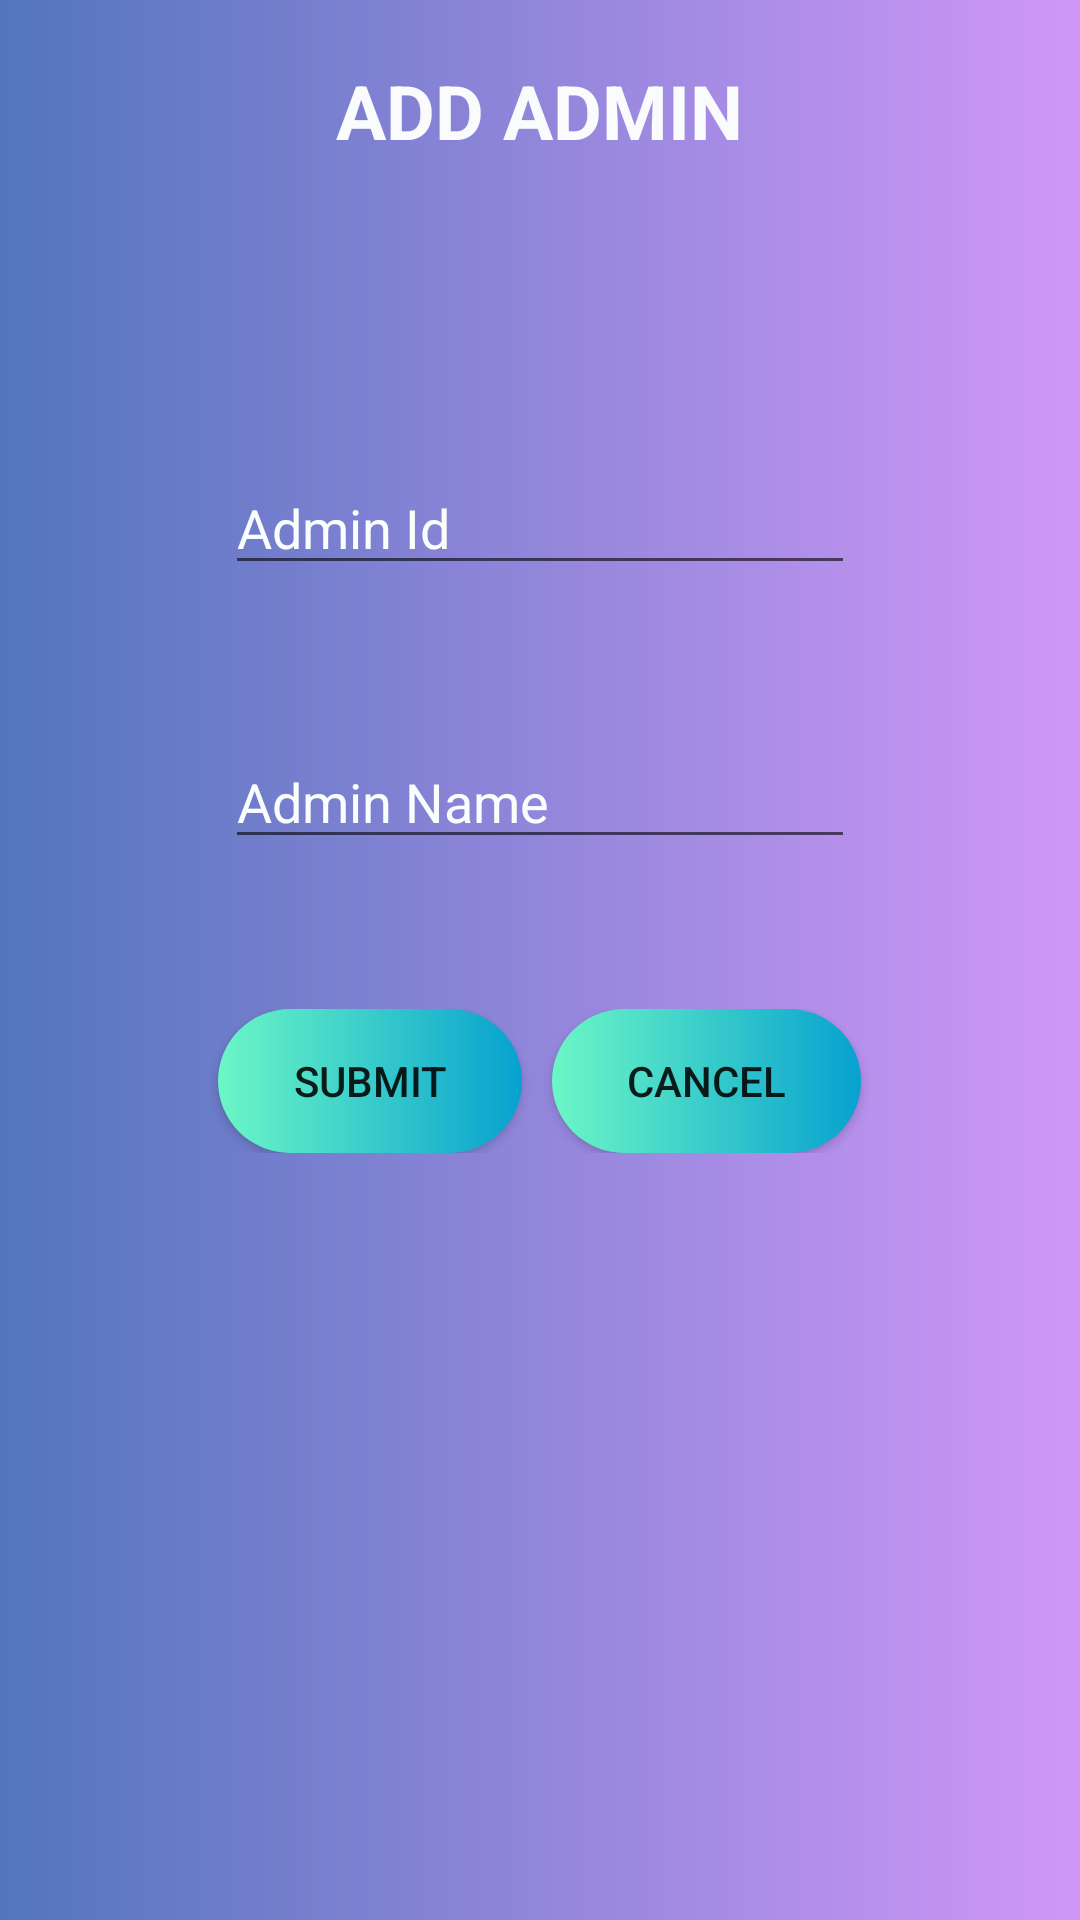

Android layout source for this screen:
<!-- AndroidManifest.xml: application theme AppTheme -->
<!-- res/layout/activity_add_admin.xml -->
<?xml version="1.0" encoding="utf-8"?>
<ScrollView
    xmlns:android="http://schemas.android.com/apk/res/android"
    android:layout_width="match_parent"
    android:layout_height="match_parent"
    android:fillViewport="true"
    android:background="@drawable/custom_background">

<LinearLayout
    xmlns:android="http://schemas.android.com/apk/res/android"
    xmlns:app="http://schemas.android.com/apk/res-auto"
    xmlns:tools="http://schemas.android.com/tools"
    android:layout_width="match_parent"
    android:layout_height="match_parent"
    tools:context=".AddAdminActivity"
    android:layout_gravity="center"
    android:orientation="vertical"
    android:background="@drawable/custom_background">

    <TextView
        android:id="@+id/addadminpage"
        android:layout_width="wrap_content"
        android:layout_height="wrap_content"
        android:layout_gravity="center"
        android:layout_marginTop="20dp"
        android:layout_marginBottom="100dp"
        android:text="@string/adminadd_admin"
        android:textColor="#F9FBFC"
        android:textSize="25dp"
        android:textStyle="bold"
        app:layout_constraintBottom_toBottomOf="parent"
        app:layout_constraintEnd_toEndOf="parent"
        app:layout_constraintHorizontal_bias="0.498"
        app:layout_constraintStart_toStartOf="parent"
        app:layout_constraintTop_toTopOf="parent"
        app:layout_constraintVertical_bias="0.055"
        tools:ignore="MissingConstraints" />

    <EditText
        android:id="@+id/addadminid"
        android:layout_width="wrap_content"
        android:layout_height="wrap_content"
        android:layout_gravity="center"
        android:layout_marginBottom="50dp"
        android:ems="10"
        android:hint="@string/admin_id"
        android:textColorHint="#F9FDFC"
        android:textColor="#F9FDFC"
        android:imeOptions="actionNext"
        android:inputType="textPersonName"
        app:layout_constraintBottom_toBottomOf="parent"
        app:layout_constraintEnd_toEndOf="parent"
        app:layout_constraintStart_toStartOf="parent"
        app:layout_constraintTop_toTopOf="parent"
        app:layout_constraintVertical_bias="0.258"
        android:importantForAutofill="no" />

    <EditText
        android:id="@+id/addadminname"
        android:layout_width="wrap_content"
        android:layout_height="wrap_content"
        android:layout_gravity="center"
        android:layout_marginBottom="50dp"
        android:ems="10"
        android:hint="@string/admin_name"
        android:textColorHint="#F9FDFC"
        android:textColor="#F9FDFC"
        android:imeOptions="actionDone"
        android:inputType="textPersonName"
        app:layout_constraintBottom_toBottomOf="parent"
        app:layout_constraintEnd_toEndOf="parent"
        app:layout_constraintStart_toStartOf="parent"
        app:layout_constraintTop_toBottomOf="@+id/addadminid"
        app:layout_constraintVertical_bias="0.129"
        android:importantForAutofill="no" />

    <LinearLayout
        android:layout_width="match_parent"
        android:layout_height="wrap_content"
        android:gravity="center"
        android:layout_marginBottom="50dp"
        android:orientation="horizontal">
    <Button
        android:id="@+id/submit"
        android:layout_width="wrap_content"
        android:layout_height="wrap_content"
        android:layout_gravity="center"
        android:background="@drawable/custom_button"
        android:paddingLeft="25dp"
        android:paddingRight="25dp"
        android:text="@string/submit"
        app:layout_constraintBottom_toBottomOf="parent"
        app:layout_constraintEnd_toEndOf="parent"
        app:layout_constraintHorizontal_bias="0.284"
        app:layout_constraintStart_toStartOf="parent"
        app:layout_constraintTop_toBottomOf="@+id/addadminname"
        app:layout_constraintVertical_bias="0.224" />

    <Button
        android:id="@+id/cancel"
        android:layout_width="wrap_content"
        android:layout_height="wrap_content"
        android:layout_gravity="center"
        android:layout_marginLeft="10dp"
        android:background="@drawable/custom_button"
        android:paddingLeft="25dp"
        android:paddingRight="25dp"
        android:text="@string/cancel"
        app:layout_constraintBottom_toBottomOf="parent"
        app:layout_constraintEnd_toEndOf="parent"
        app:layout_constraintHorizontal_bias="0.461"
        app:layout_constraintStart_toEndOf="@+id/submit"
        app:layout_constraintTop_toBottomOf="@+id/addadminname"
        app:layout_constraintVertical_bias="0.224" />
    </LinearLayout>

</LinearLayout>
</ScrollView>
<!-- resources referenced by this layout -->
<resources>
  <!-- drawable custom_background (drawable) -->
  <?xml version="1.0" encoding="utf-8"?>
  <shape xmlns:android="http://schemas.android.com/apk/res/android" android:shape="rectangle"
      android:layout_height="wrap_content"
      android:layout_width="wrap_content">
      <gradient android:startColor="#5375BE" android:endColor="#D097F8" android:type="linear"
          />
  
  
  
  </shape>
  <!-- drawable custom_button (drawable) -->
  <?xml version="1.0" encoding="utf-8"?>
  <shape xmlns:android="http://schemas.android.com/apk/res/android" android:shape="rectangle"
  android:layout_height="wrap_content"
  android:layout_width="wrap_content">
  <gradient android:startColor="#6CF7C6" android:endColor="#07A1CF" android:type="linear"/>
  <corners android:radius="50dp"/>
  
  
  </shape>
  <string name="admin_id">Admin Id</string>
  <string name="admin_name">Admin Name</string>
  <string name="adminadd_admin">ADD ADMIN</string>
  <string name="cancel">Cancel</string>
  <string name="submit">submit</string>
  <style name="AppTheme" parent="Theme.AppCompat.Light.DarkActionBar">
          
          <item name="colorPrimary">@color/colorPrimary</item>
          <item name="colorPrimaryDark">@color/colorPrimaryDark</item>
          <item name="colorAccent">@color/colorAccent</item>
      </style>
  <color name="colorPrimary">#008577</color>
  <color name="colorPrimaryDark">#C5B3F0</color>
  <color name="colorAccent">#D81B60</color>
</resources>
